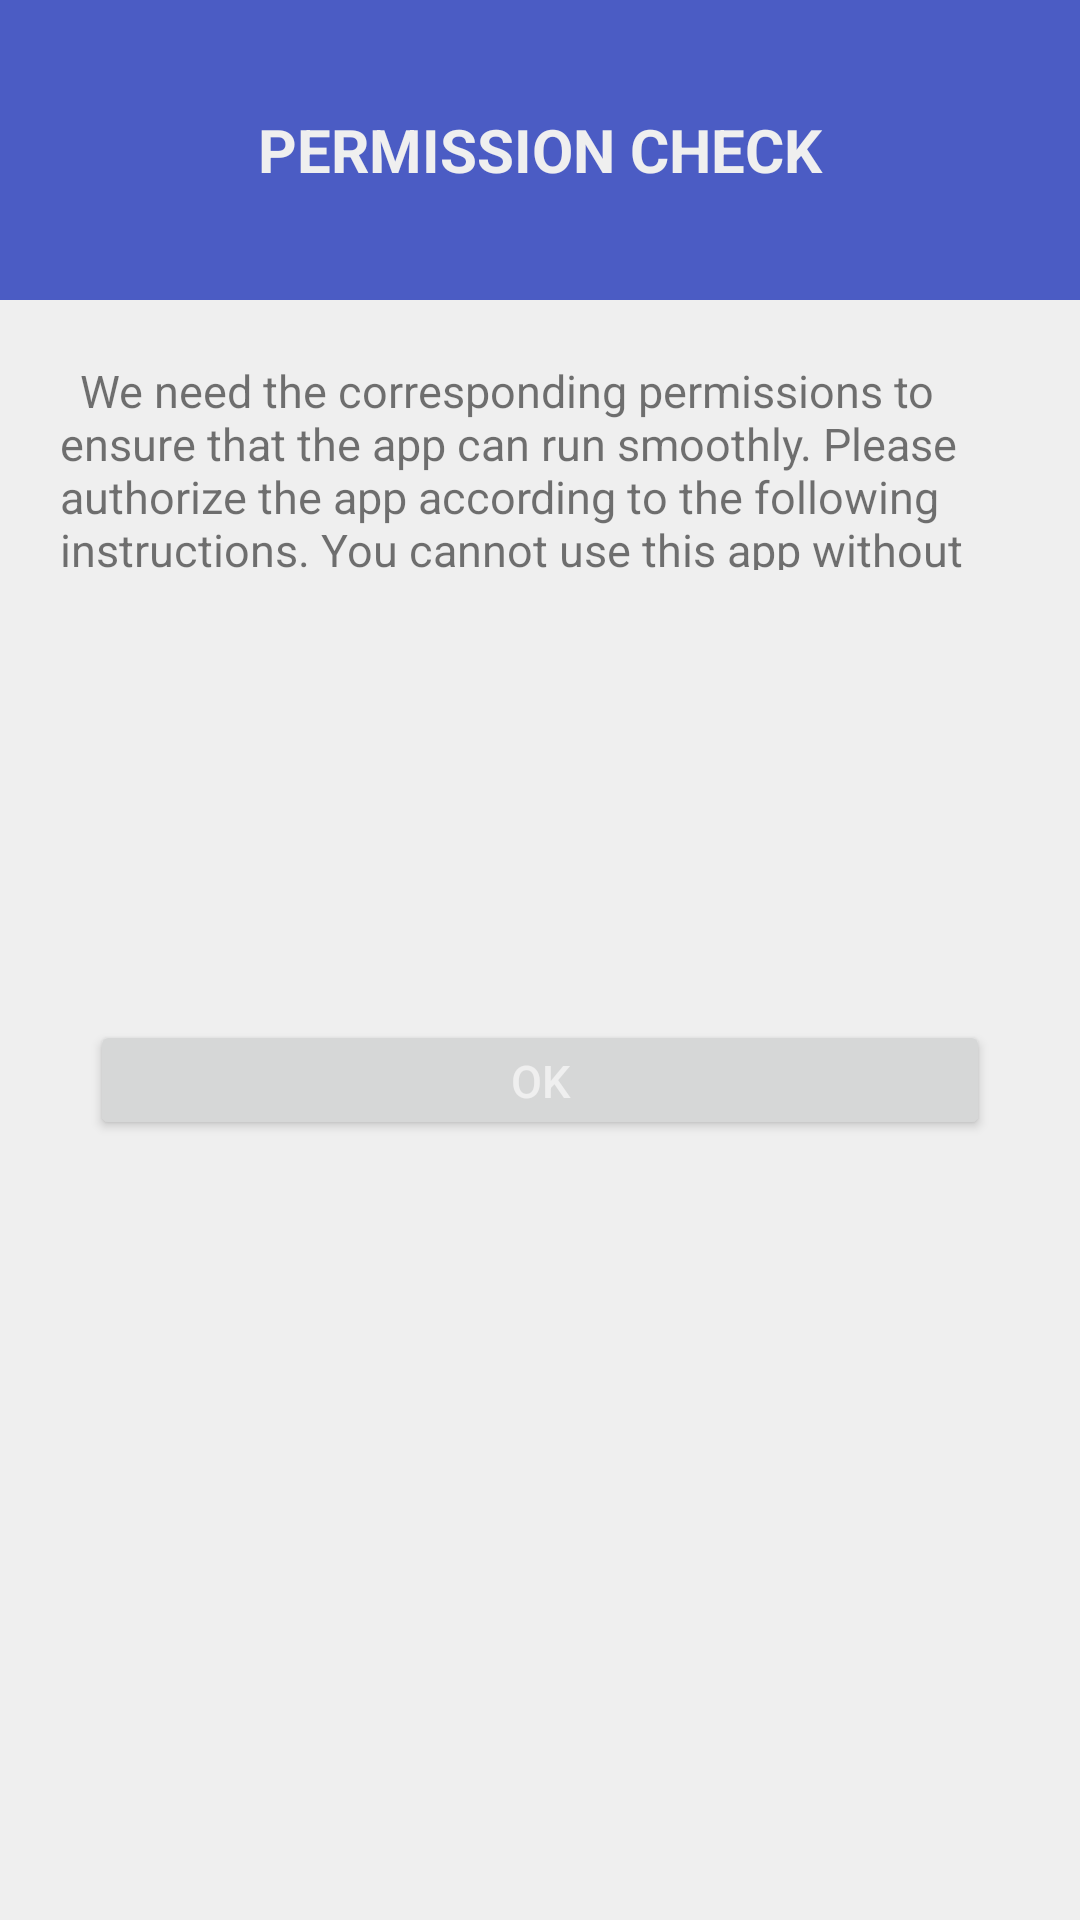

Here is an Android app screen rendered from its layout file. Give the layout XML and the strings, colors and styles it references.
<!-- AndroidManifest.xml: application theme AppTheme -->
<!-- res/layout/activity_guide.xml -->
<?xml version="1.0" encoding="utf-8"?>
<androidx.core.widget.NestedScrollView xmlns:android="http://schemas.android.com/apk/res/android"
    xmlns:app="http://schemas.android.com/apk/res-auto"
    android:layout_width="match_parent"
    android:layout_height="match_parent"
    app:behavior_peekHeight="auto">

    <LinearLayout
        android:layout_width="match_parent"
        android:layout_height="wrap_content"
        android:gravity="center"
        android:orientation="vertical">

        <TextView
            android:layout_width="360dp"
            android:layout_height="100dp"
            android:background="@color/colorPrimary"
            android:gravity="center"
            android:text="@string/Guide_Text_Title"
            android:textAlignment="center"
            android:textColor="@color/textTitleColor"
            android:textSize="20dp"
            android:textStyle="bold" />

        <TextView
            android:layout_width="match_parent"
            android:layout_height="90dp"
            android:paddingLeft="20dp"
            android:paddingTop="20dp"
            android:paddingRight="20dp"
            android:paddingBottom="0dp"
            android:text="@string/Guide_Text_Content"
            android:textAlignment="viewStart"
            android:textSize="15dp" />

        <TextView
            android:id="@+id/Guide_Text"
            android:layout_width="match_parent"
            android:layout_height="150dp"
            android:paddingLeft="20dp"
            android:paddingTop="0dp"
            android:paddingRight="20dp"
            android:paddingBottom="20dp"
            android:textAlignment="viewStart"
            android:textSize="15dp" />

        <Button
            android:id="@+id/Guide_Button"
            android:layout_width="300dp"
            android:layout_height="40dp"
            android:layout_marginBottom="20dp"
            android:text="@string/Button_OK"
            android:textColor="@color/textTitleColor"
            android:textSize="15dp" />


    </LinearLayout>
</androidx.core.widget.NestedScrollView>
<!-- resources referenced by this layout -->
<resources>
  <color name="colorPrimary">#4b5cc4</color>
  <color name="textTitleColor">#EFEFEF</color>
  <string name="Button_OK">OK</string>
  <string name="Guide_Text_Content">\tWe need the corresponding permissions to ensure that the app can run smoothly. Please authorize the app according to the following instructions. You cannot use this app without the following request permissions.
  </string>
  <string name="Guide_Text_Title">PERMISSION CHECK</string>
  <style name="AppTheme" parent="Theme.MaterialComponents.DayNight.NoActionBar">
          
          <item name="colorPrimary">@color/colorPrimary</item>
          <item name="colorPrimaryDark">@color/colorPrimaryDark</item>
          <item name="colorAccent">@color/colorAccent</item>
          <item name="android:textColorPrimary">@color/textColorPrimary</item>
          <item name="android:windowBackground">@color/background</item>
  
  
      </style>
  <color name="colorPrimaryDark">#3700B3</color>
  <color name="colorAccent">#4b5cc4</color>
  <color name="textColorPrimary">#121212</color>
  <color name="background">#EFEFEF</color>
</resources>
